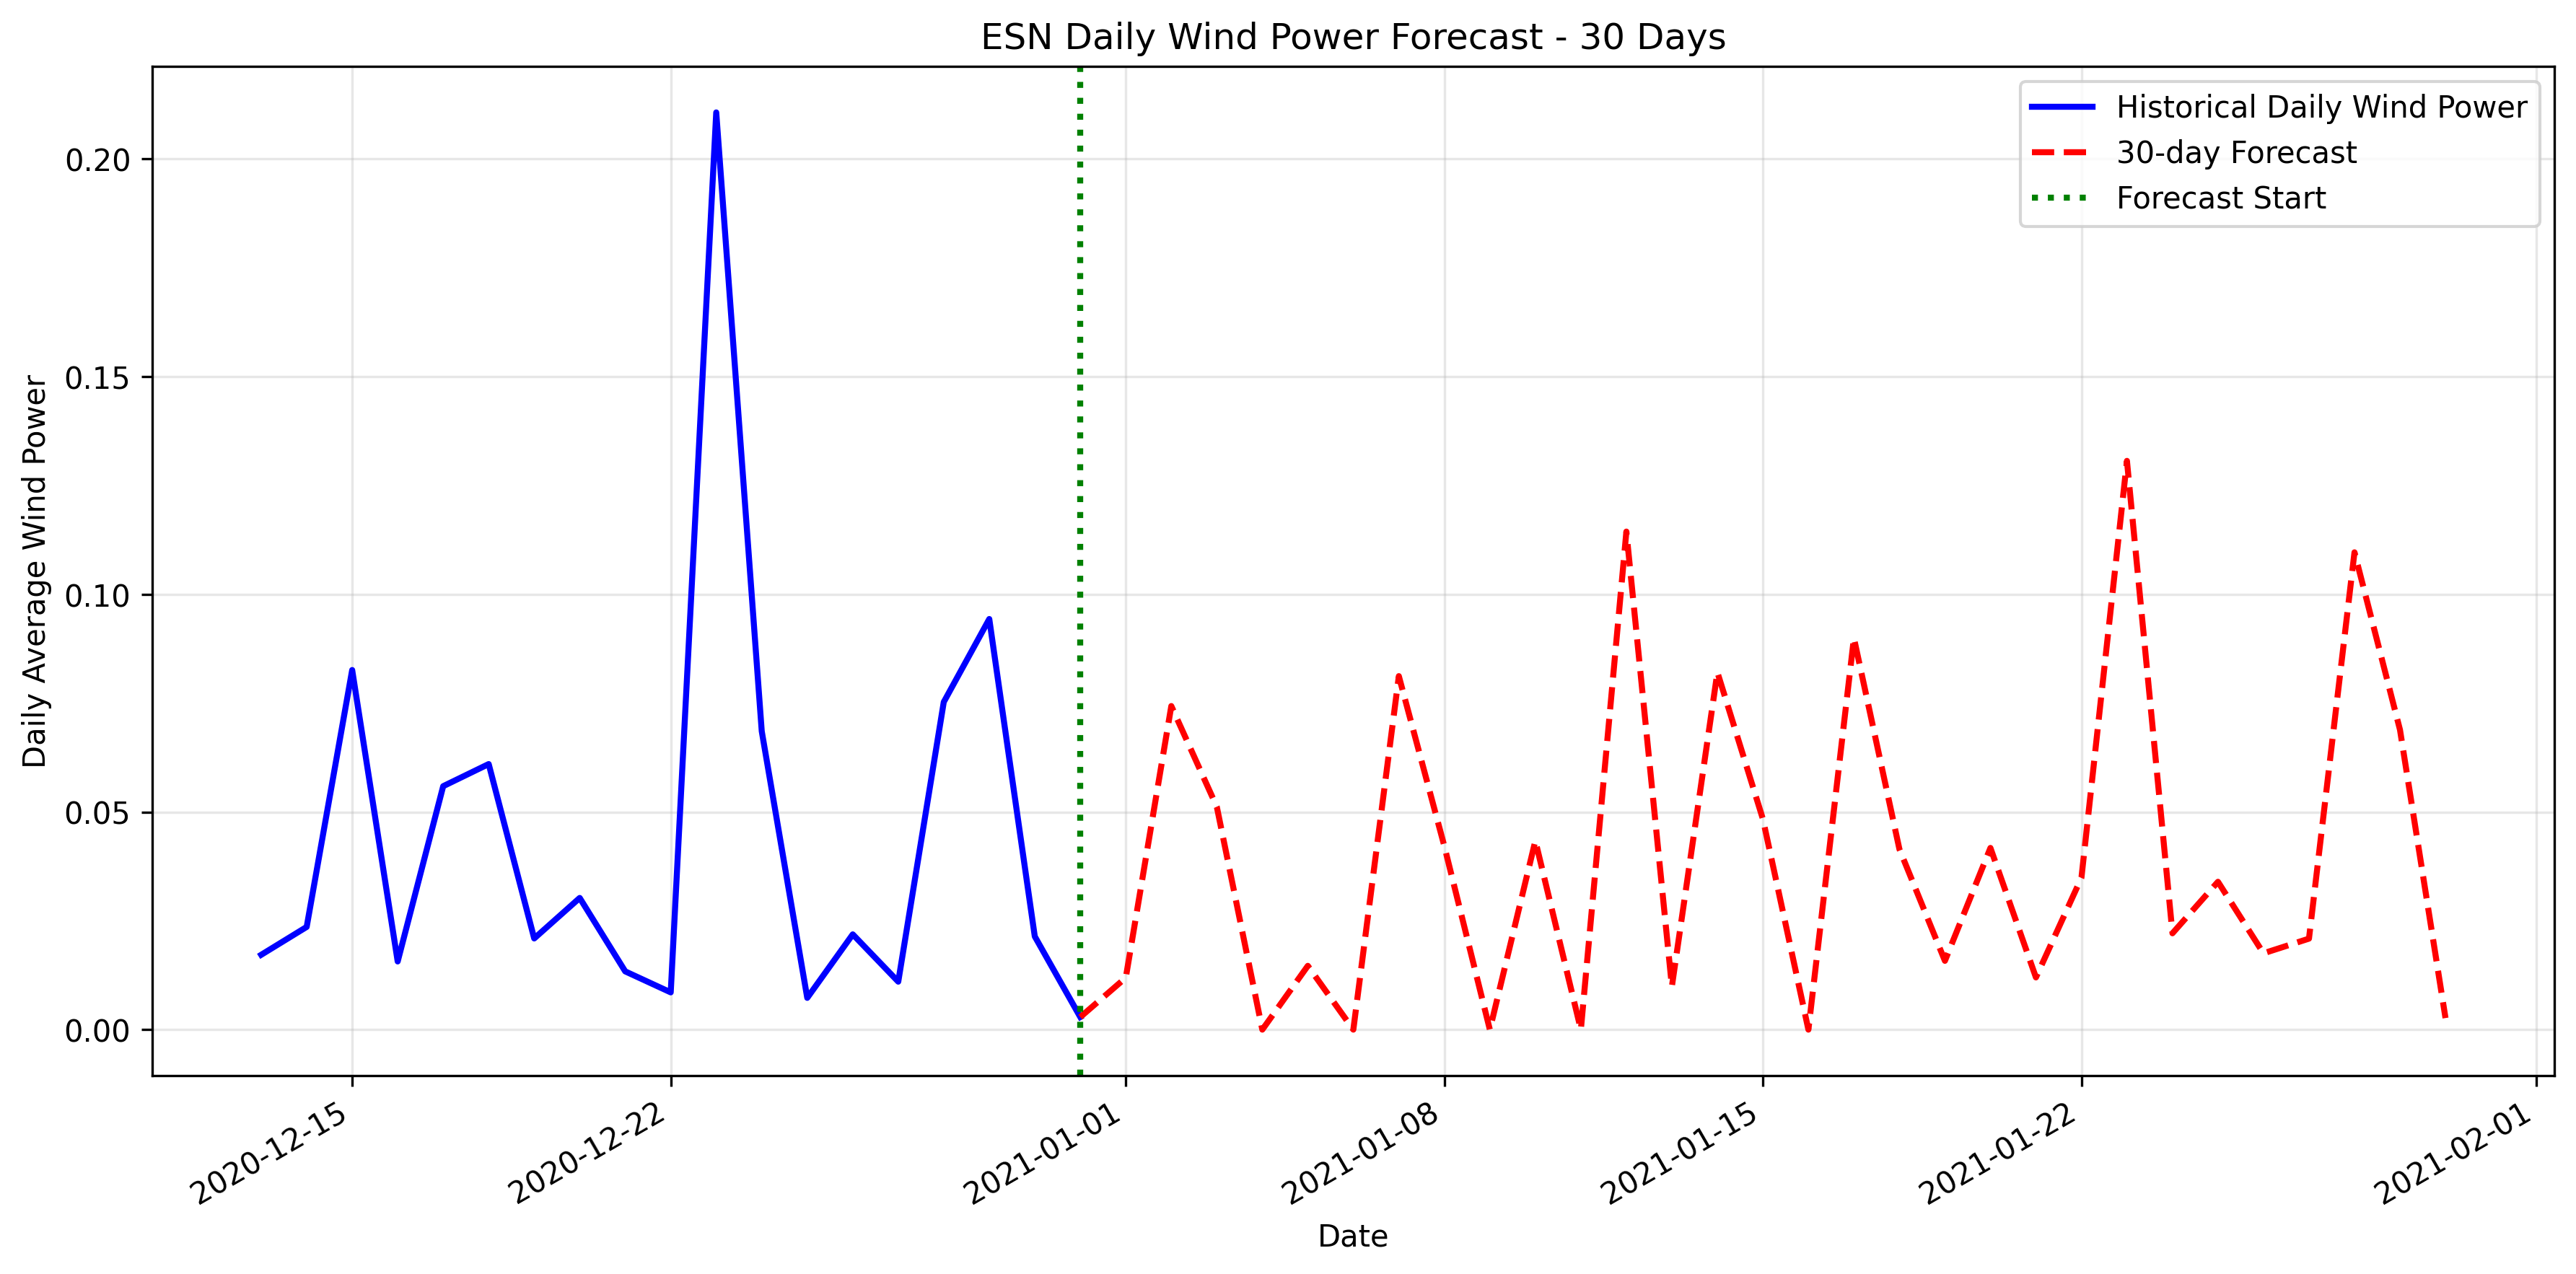

The data file committed next to this chart (first rows):
datetime, forecasted_wind_power
2021-01-01, 0.01193
2021-01-02, 0.07433
2021-01-03, 0.05119
2021-01-04, 0.0
2021-01-05, 0.01466
2021-01-06, 0.0
2021-01-07, 0.0812
2021-01-08, 0.04215
2021-01-09, 0.0
2021-01-10, 0.04339
2021-01-11, 0.0
2021-01-12, 0.1144
2021-01-13, 0.009918
2021-01-14, 0.08209
2021-01-15, 0.04838
2021-01-16, 0.0
2021-01-17, 0.08996
2021-01-18, 0.04146
2021-01-19, 0.0158
2021-01-20, 0.04174
2021-01-21, 0.01199
2021-01-22, 0.03489
2021-01-23, 0.1306
2021-01-24, 0.02213
2021-01-25, 0.03397
2021-01-26, 0.01753
2021-01-27, 0.02091
2021-01-28, 0.1096
2021-01-29, 0.06887
2021-01-30, 0.002663
